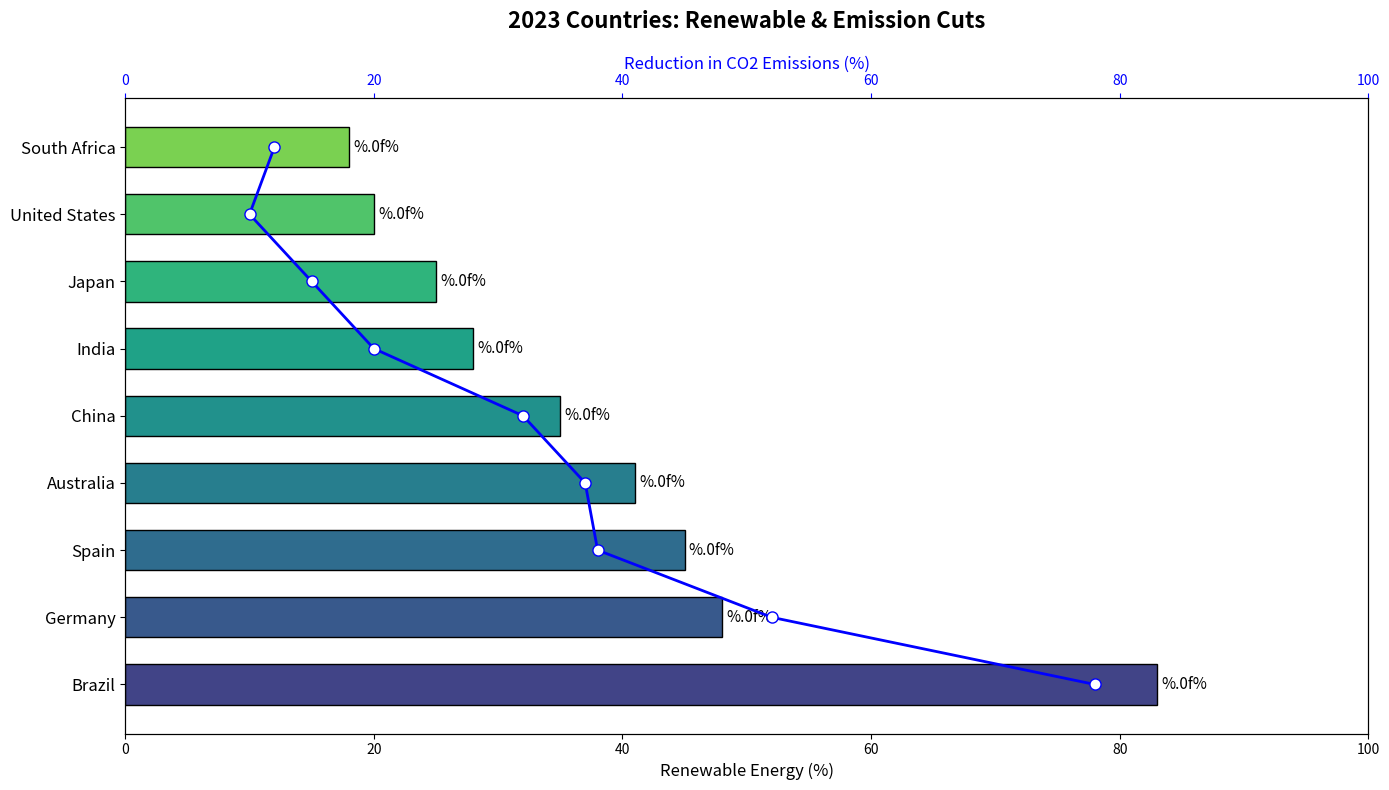

Source code (Python):
import matplotlib.pyplot as plt
import numpy as np

countries = ['Australia', 'Brazil', 'China', 'Germany', 'India', 'Japan', 'South Africa', 'Spain', 'United States']
renewable_percentages = [41, 83, 35, 48, 28, 25, 18, 45, 20]
co2_reduction = [37, 78, 32, 52, 20, 15, 12, 38, 10]

# Sorting the countries and data based on renewable_percentages in descending order
sorted_indices = np.argsort(renewable_percentages)[::-1]
countries = np.array(countries)[sorted_indices]
renewable_percentages = np.array(renewable_percentages)[sorted_indices]
co2_reduction = np.array(co2_reduction)[sorted_indices]

# Applying a new set of colors using 'viridis' colormap
colors = plt.cm.viridis(np.linspace(0.2, 0.8, len(countries)))

fig, ax1 = plt.subplots(figsize=(14, 8))

bars = ax1.barh(countries, renewable_percentages, color=colors, edgecolor='black', height=0.6)
ax1.set_xlabel('Renewable Energy (%)', fontsize=12)
ax1.set_xlim(0, 100)
ax1.set_yticks(np.arange(len(countries)))
ax1.set_yticklabels(countries, fontsize=12)
ax1.bar_label(bars, fmt='%.0f%', padding=3, fontsize=11)

ax2 = ax1.twiny()
ax2.plot(co2_reduction, countries, 'o-', color='blue', markerfacecolor='white', markersize=8, linewidth=2)
ax2.set_xlabel('Reduction in CO2 Emissions (%)', fontsize=12)
ax2.set_xlim(0, 100)
ax2.xaxis.label.set_color('blue')
ax2.tick_params(axis='x', colors='blue')

ax1.set_title('2023 Countries: Renewable & Emission Cuts', fontsize=16, fontweight='bold', pad=20)

plt.tight_layout()
plt.show()
